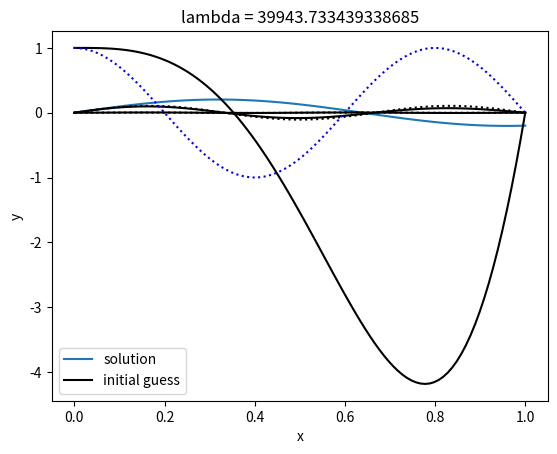

Here is the Python script that generated this plot:
import numpy as np
from scipy.integrate import solve_bvp
import scipy as sp
import matplotlib.pyplot as plt

def fun(x, y, p):
    lamb = p[0]
    return np.vstack((y[1], -lamb * y[0]))

def bc(ya, yb, p):
    lamb = p[0]
    return np.array([ya[0], yb[0] + yb[1], ya[1] - 1])

mode = 2
x_guess = np.linspace(0, 1, 101)
y_guess = np.zeros((2, x_guess.size))
y_guess[0] = np.sin(mode*np.pi*x_guess) / (mode*np.pi)
lamb_guess = (mode*np.pi) ** 2
sol = solve_bvp(fun, bc, x_guess, y_guess, p=[lamb_guess])
print(sol.p[0])
x_plot = np.linspace(0, 1, 100)
y_plot = sol.sol(x_plot)[0]
plt.plot(x_plot, y_plot)
plt.title(f"lambda = {sol.p[0]}")
plt.grid()
plt.xlabel("x")
plt.ylabel("y")
plt.show()

def fun(x, y, p):
    lamb = p[0]
    v = (y[1], -y[1] - (4+lamb)*y[0])
    return np.vstack(v)

def bc(ya, yb, p):
    lamb = p[0]
    # y'(0) = 1 normalisation
    return np.array([ya[0], yb[0], ya[1] - 1]) 

# The mode that gets found depends heavily on the initial guess,
# which you can use to set the approximate location of the first
# crest.
mode = 3
lamb_guess = 0
x_guess = np.linspace(0, 1, 101)
y_guess = np.zeros((2, x_guess.size))
y_guess[0, :] = np.sin(mode * x_guess * np.pi) / (mode*np.pi)

sol = solve_bvp(fun, bc, x_guess, y_guess, p=[lamb_guess])
x_plot = np.linspace(0, 1, 100)
y_plot = sol.sol(x_plot)[0]
plt.plot(x_plot, y_plot, 'k-',
         x_guess, y_guess[0], 'k:')
plt.title(f"lambda = {sol.p[0]}")
plt.legend(["solution", "initial guess"])
plt.grid()
plt.xlabel("x")
plt.ylabel("y")
plt.show()

def fun(x, y, p):
    lamb = p[0]
    v = (y[1], y[2], -y[1]/(x+0.01) - lamb*y[0])
    return np.vstack(v)

def bc(ya, yb, p):
    lamb = p[0]
    # y(0) = 1 normalisation
    return np.array([ya[0] - 1, ya[1], ya[2] - 1, yb[0]]) 

# The mode that gets found depends heavily on the initial guess,
# which you can use to set the approximate location of the first
# crest.
mode = 2
lamb_guess = 15
x_guess = np.linspace(0, 1, 101)
y_guess = np.zeros((3, x_guess.size))
y_guess[0, :] = np.cos((mode+1/2) * x_guess * np.pi)

sol = solve_bvp(fun, bc, x_guess, y_guess, p=[lamb_guess])
x_plot = np.linspace(0, 1, 100)
y_plot = sol.sol(x_plot)[0]
plt.plot(x_plot, y_plot, 'k-',
         x_guess, y_guess[0], 'b:')
plt.title(f"lambda = {sol.p[0]}")
plt.legend(["solution", "initial guess"])
plt.grid()
plt.xlabel("x")
plt.ylabel("y")
plt.show()

def fun(x, y, p):
    lamb = p[0]
    return np.vstack((y[1], y[2], y[3], lamb * y[0]))

def bc(ya, yb, p):
    lamb = p[0]
    return np.array([ya[0], ya[1], yb[0], yb[1], ya[2] - 1])

mode = 4
x_guess = np.linspace(0, 1, 101)
y_guess = np.zeros((4, x_guess.size))
y_guess[0, :] = x_guess * (1-x_guess) * np.sin(mode * x_guess * np.pi) / (2*mode*np.pi)

sol = solve_bvp(fun, bc, x_guess, y_guess, p=[12])
x_plot = np.linspace(0, 1, 100)
y_plot = sol.sol(x_plot)[0]
# Normalise the guess (just for demonstration)
plt.plot(x_plot, y_plot, 'k-',
         x_guess, y_guess[0] * np.max(np.abs(y_plot)) / np.max(np.abs(y_guess)), 'k:')
plt.title(f"lambda = {sol.p[0]}")
plt.grid()
plt.xlabel("x")
plt.ylabel("y")
plt.show()

